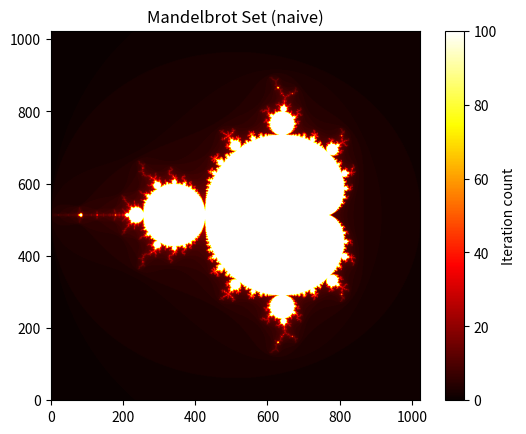

This figure's Python source:
"""
Mandelbrot Set Generator
[redacted]
[redacted]
"""

import numpy as np
import matplotlib.pyplot as plt
import time

def mandelbrot_point(c, max_iter=100):
    z = 0
    for n in range(max_iter):
        z = z*z + c
        if abs(z) > 2:
            return n
    return max_iter


def compute_mandelbrot_grid(xmin, xmax, ymin, ymax, width, height, max_iter):

    # defining the region 
    x = np.linspace(xmin, xmax, width)
    y = np.linspace(ymin, ymax, height)

    # iterations counts 2D array 
    counts = np.zeros((height, width), dtype=int)

    # loop over points 
    for j in range(height):
        for i in range(width):
            c = complex(x[i], y[j])
            counts[j, i] = mandelbrot_point(c, max_iter)

    return counts




if __name__ == "__main__":
    print(mandelbrot_point(0))

    start = time.time()
    result = compute_mandelbrot_grid(-2, 1, -1.5, 1.5, 1024, 1024, 100)
    elapsed = time.time() - start

    print(result.shape)
    print(f"Computation took {elapsed:.3f} seconds")

    #plot
    plt.imshow(result, cmap="hot", origin="lower")
    plt.colorbar(label="Iteration count")
    plt.title("Mandelbrot Set (naive)")
    plt.savefig("mandelbrot_naive.png")
    plt.show() 







